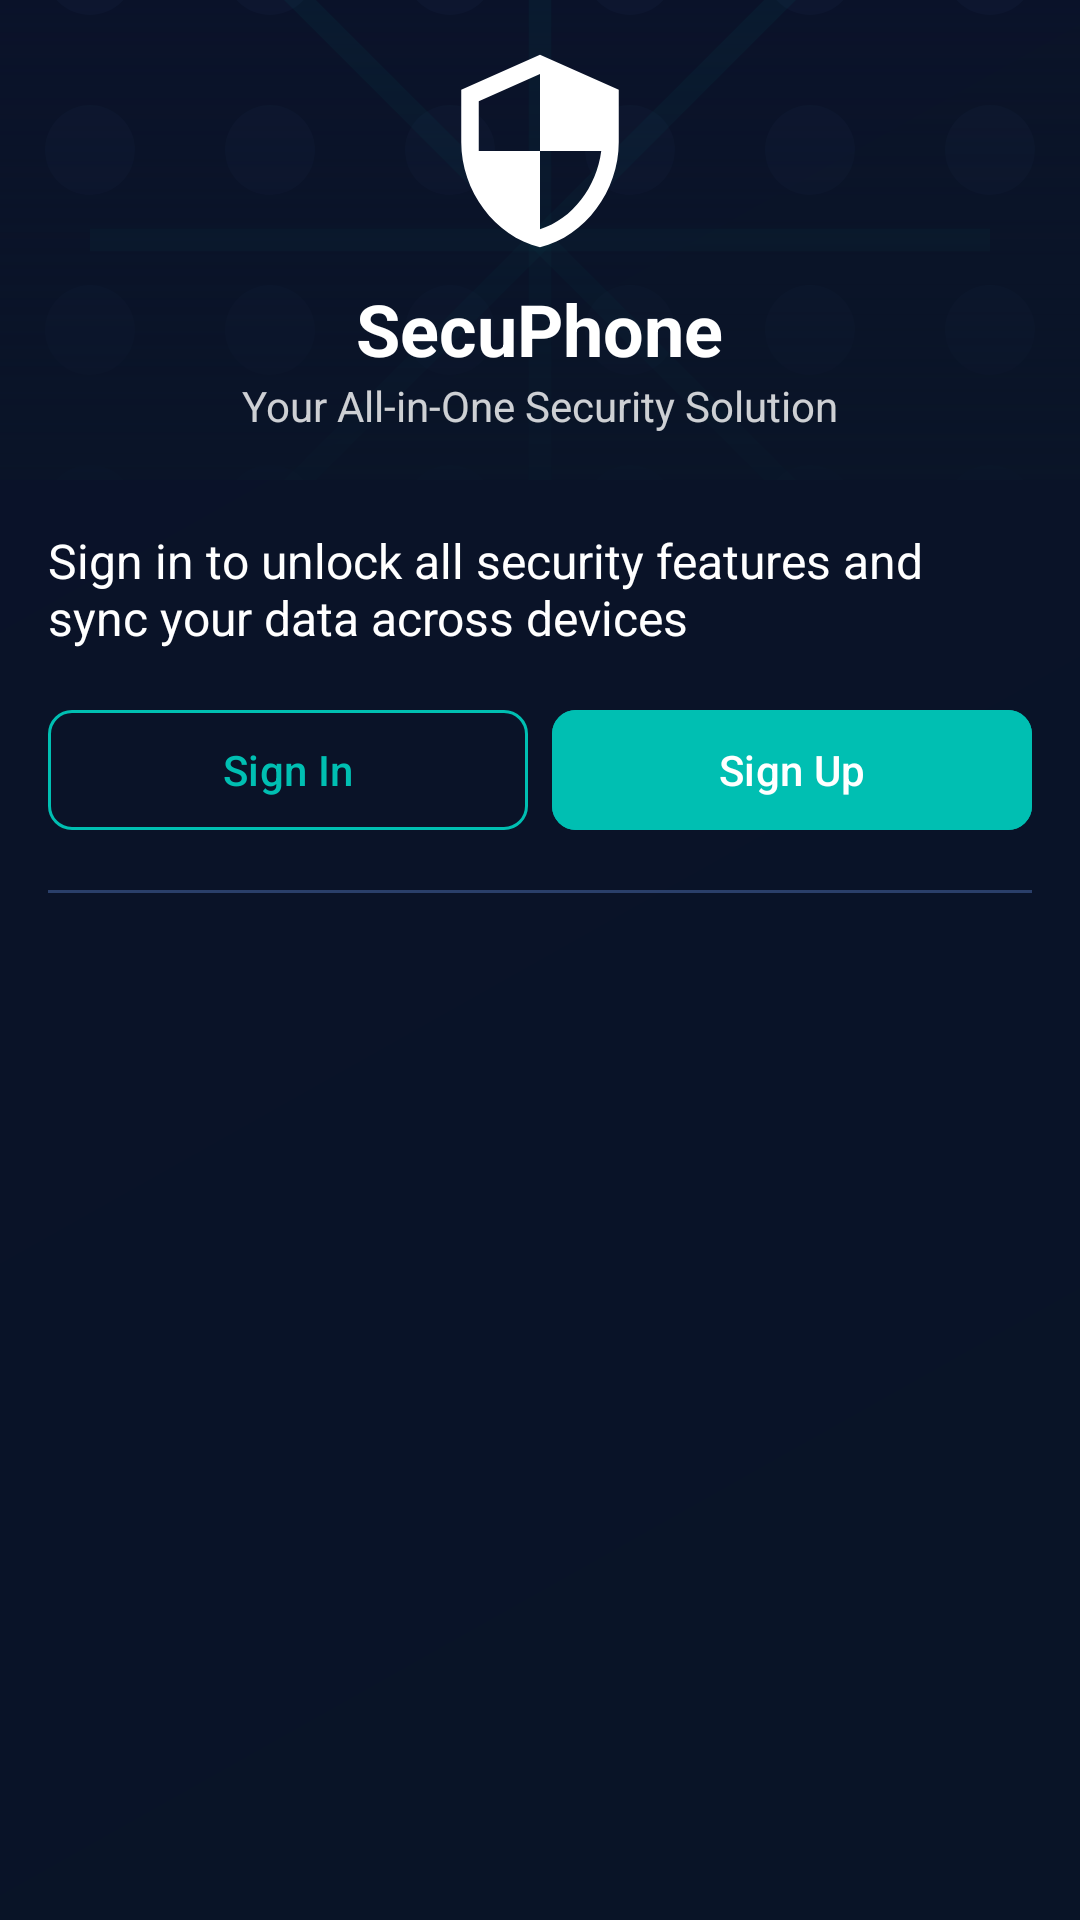

Layout XML and referenced resources for this Android screen:
<!-- AndroidManifest.xml: application theme Theme.SecuPhone -->
<!-- res/layout/nav_header.xml -->
<?xml version="1.0" encoding="utf-8"?>
<LinearLayout xmlns:android="http://schemas.android.com/apk/res/android"
    xmlns:app="http://schemas.android.com/apk/res-auto"
    android:layout_width="match_parent"
    android:layout_height="wrap_content"
    android:background="@drawable/sidebar_header_background"
    android:orientation="vertical"
    android:padding="0dp"
    android:theme="@style/ThemeOverlay.AppCompat.Dark">

    
    <FrameLayout
        android:layout_width="match_parent"
        android:layout_height="160dp">
        
        
        <ImageView
            android:layout_width="match_parent"
            android:layout_height="match_parent"
            android:scaleType="centerCrop"
            android:src="@drawable/security_background"
            android:alpha="0.4"
            android:contentDescription="@string/app_name" />
            
        
        <View
            android:layout_width="match_parent"
            android:layout_height="match_parent"
            android:background="@drawable/sidebar_header_gradient" />
            
        
        <LinearLayout
            android:layout_width="match_parent"
            android:layout_height="wrap_content"
            android:orientation="vertical"
            android:layout_gravity="center"
            android:gravity="center">
            
            <ImageView
                android:layout_width="70dp"
                android:layout_height="70dp"
                android:src="@drawable/ic_shield_logo"
                android:tint="@color/white"
                android:contentDescription="@string/app_name" />
                
            <TextView
                android:layout_width="wrap_content"
                android:layout_height="wrap_content"
                android:text="@string/app_name"
                android:textColor="@color/white"
                android:textSize="24sp"
                android:textStyle="bold"
                android:layout_marginTop="8dp" />
                
            <TextView
                android:layout_width="wrap_content"
                android:layout_height="wrap_content"
                android:text="@string/app_tagline"
                android:textColor="@color/white"
                android:textSize="14sp"
                android:alpha="0.8" />
        </LinearLayout>
    </FrameLayout>

    
    <FrameLayout
        android:layout_width="match_parent"
        android:layout_height="wrap_content"
        android:padding="16dp">
        
        
        <LinearLayout
            android:id="@+id/guest_ui"
            android:layout_width="match_parent"
            android:layout_height="wrap_content"
            android:orientation="vertical"
            android:visibility="visible">
            
            <TextView
                android:layout_width="match_parent"
                android:layout_height="wrap_content"
                android:text="@string/sign_in_message"
                android:textColor="@color/text"
                android:textSize="16sp"
                android:layout_marginBottom="16dp" />
                
            <LinearLayout
                android:layout_width="match_parent"
                android:layout_height="wrap_content"
                android:orientation="horizontal">
                
                
                <com.google.android.material.button.MaterialButton
                    android:id="@+id/sign_in_button"
                    android:layout_width="0dp"
                    android:layout_height="wrap_content"
                    android:layout_weight="1"
                    android:layout_marginEnd="4dp"
                    android:text="@string/sign_in"
                    android:textAllCaps="false"
                    app:cornerRadius="8dp"
                    app:strokeColor="@color/accent_primary"
                    app:strokeWidth="1dp"
                    android:backgroundTint="@android:color/transparent"
                    android:textColor="@color/accent_primary" />
                    
                
                <com.google.android.material.button.MaterialButton
                    android:id="@+id/sign_up_button"
                    android:layout_width="0dp"
                    android:layout_height="wrap_content"
                    android:layout_weight="1"
                    android:layout_marginStart="4dp"
                    android:text="@string/sign_up"
                    android:textAllCaps="false"
                    app:cornerRadius="8dp"
                    android:backgroundTint="@color/accent_primary" />
            </LinearLayout>
        </LinearLayout>
        
        
        <LinearLayout
            android:id="@+id/user_ui"
            android:layout_width="match_parent"
            android:layout_height="wrap_content"
            android:orientation="vertical"
            android:visibility="gone">
            
            
            <LinearLayout
                android:layout_width="match_parent"
                android:layout_height="wrap_content"
                android:orientation="horizontal"
                android:gravity="center_vertical"
                android:layout_marginBottom="16dp">
        
                
                <de.hdodenhof.circleimageview.CircleImageView
                    android:id="@+id/profile_image"
                    android:layout_width="60dp"
                    android:layout_height="60dp"
                    android:src="@drawable/ic_shield_logo"
                    android:layout_marginEnd="16dp" />
        
                <LinearLayout
                    android:layout_width="match_parent"
                    android:layout_height="wrap_content"
                    android:orientation="vertical">
        
                    
                    <TextView
                        android:id="@+id/user_name"
                        android:layout_width="match_parent"
                        android:layout_height="wrap_content"
                        android:text="John Doe"
                        android:textColor="@color/text"
                        android:textSize="20sp"
                        android:textStyle="bold" />
        
                    
                    <TextView
                        android:id="@+id/user_email"
                        android:layout_width="match_parent"
                        android:layout_height="wrap_content"
                        android:text="john.doe@example.com"
                        android:textColor="@color/text_secondary"
                        android:textSize="14sp"
                        android:layout_marginTop="4dp" />
                </LinearLayout>
            </LinearLayout>
        
            
            <LinearLayout
                android:layout_width="match_parent"
                android:layout_height="wrap_content"
                android:orientation="horizontal"
                android:background="@drawable/premium_badge_background"
                android:padding="12dp"
                android:gravity="center_vertical">
                
                <ImageView
                    android:layout_width="24dp"
                    android:layout_height="24dp"
                    android:src="@drawable/ic_shield_logo"
                    android:layout_marginEnd="12dp" />
                    
                <TextView
                    android:id="@+id/current_plan"
                    android:layout_width="0dp"
                    android:layout_height="wrap_content"
                    android:layout_weight="1"
                    android:text="@string/free_plan"
                    android:textColor="@color/text"
                    android:textSize="16sp" />
                    
                <TextView
                    android:id="@+id/upgrade_text"
                    android:layout_width="wrap_content"
                    android:layout_height="wrap_content"
                    android:text="@string/upgrade"
                    android:textColor="@color/accent_primary"
                    android:textStyle="bold"
                    android:paddingStart="8dp"
                    android:paddingEnd="8dp" />
            </LinearLayout>
        </LinearLayout>
    </FrameLayout>

    
    <View
        android:layout_width="match_parent"
        android:layout_height="1dp"
        android:background="@color/border"
        android:layout_marginStart="16dp"
        android:layout_marginEnd="16dp" />
</LinearLayout>
<!-- resources referenced by this layout -->
<resources>
  <color name="accent_primary">#00BFB2</color>
  <color name="border">#2A3F6A</color>
  <color name="text">#FFFFFF</color>
  <color name="text_secondary">#B4C6E4</color>
  <color name="white">#FFFFFFFF</color>
  <!-- drawable ic_shield_logo (drawable) -->
  <?xml version="1.0" encoding="utf-8"?>
  <vector xmlns:android="http://schemas.android.com/apk/res/android"
      android:width="24dp"
      android:height="24dp"
      android:viewportWidth="24"
      android:viewportHeight="24">
      <path
          android:fillColor="#FFFFFF"
          android:pathData="M12,1L3,5v6c0,5.55 3.84,10.74 9,12 5.16,-1.26 9,-6.45 9,-12V5L12,1zM12,11.99h7c-0.53,4.12 -3.28,7.79 -7,8.94V12H5V6.3l7,-3.11v8.8z"/>
  </vector>
  <!-- drawable premium_badge_background (drawable) -->
  <?xml version="1.0" encoding="utf-8"?>
  <shape xmlns:android="http://schemas.android.com/apk/res/android"
      android:shape="rectangle">
      <solid android:color="#192D55" />
      <corners android:radius="8dp" />
      <stroke
          android:width="1dp"
          android:color="#2A3F6A" />
  </shape>
  <!-- drawable security_background: vector/xml drawable (drawable, 5149 chars, omitted) -->
  <!-- drawable sidebar_header_background (drawable) -->
  <?xml version="1.0" encoding="utf-8"?>
  <shape xmlns:android="http://schemas.android.com/apk/res/android">
      <gradient
          android:angle="135"
          android:startColor="#091427"
          android:endColor="#0A1229"
          android:type="linear" />
  </shape>
  <!-- drawable sidebar_header_gradient (drawable) -->
  <?xml version="1.0" encoding="utf-8"?>
  <shape xmlns:android="http://schemas.android.com/apk/res/android">
      <gradient
          android:angle="90"
          android:startColor="#CC091427"
          android:endColor="#000A1229"
          android:type="linear" />
  </shape>
  <string name="app_name">SecuPhone</string>
  <string name="app_tagline">Your All-in-One Security Solution</string>
  <string name="free_plan">Free Plan</string>
  <string name="sign_in">Sign In</string>
  <string name="sign_in_message">Sign in to unlock all security features and sync your data across devices</string>
  <string name="sign_up">Sign Up</string>
  <string name="upgrade">Upgrade</string>
  <style name="Theme.SecuPhone" parent="Theme.SecuPhoneByCoursor">
          
      </style>
  <style name="Theme.SecuPhoneByCoursor" parent="Base.Theme.SecuPhoneByCoursor" />
  <style name="Base.Theme.SecuPhoneByCoursor" parent="Theme.Material3.DayNight.NoActionBar">
          
          
          <item name="android:statusBarColor">@android:color/transparent</item>
          <item name="android:windowLightStatusBar">false</item>
          <item name="android:windowBackground">@color/navbar_background</item>
          <item name="android:windowDrawsSystemBarBackgrounds">true</item>
      </style>
  <color name="navbar_background">#0A1229</color>
</resources>
